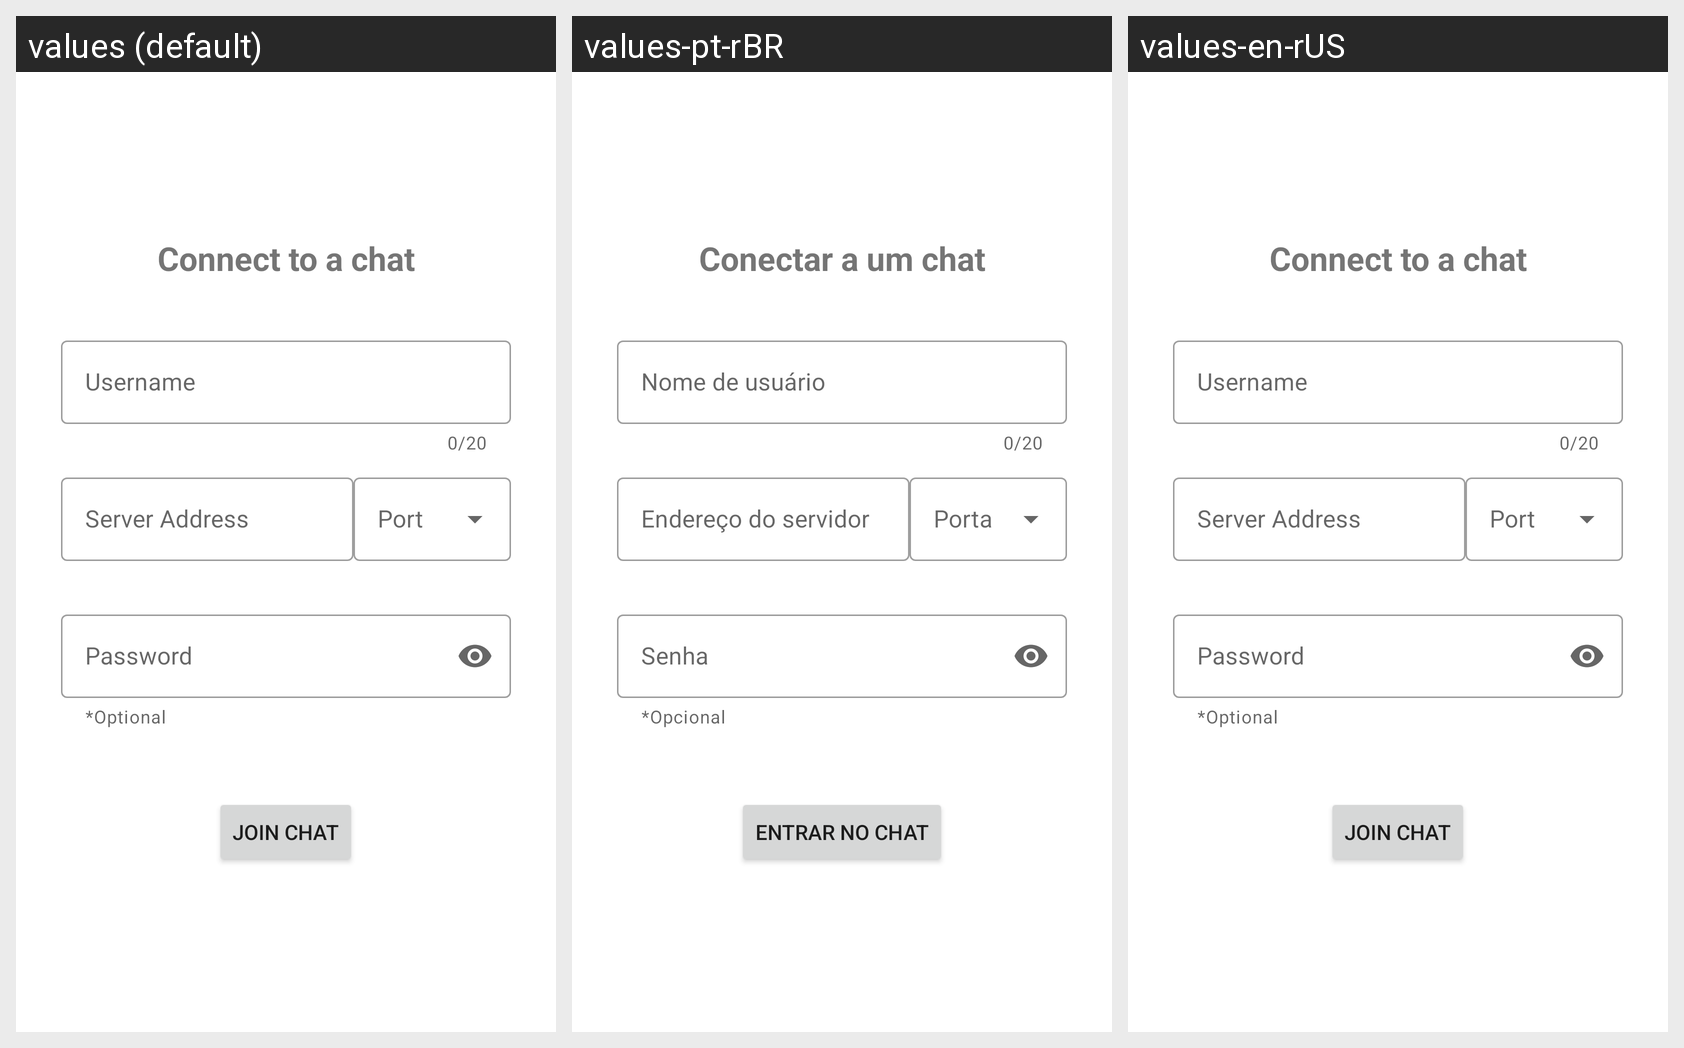

Translations of the strings shown on this Android screen, per locale in the grid:
Android screen res/layout/fragment_client_connect.xml rendered under 3 locales, left to right: values (default), values-pt-rBR, values-en-rUS. Device: Nexus 5 (rendered at 1080×1920; each locale shown at half size, 540×960, under a caption strip naming it); theme Theme.Socket.
Strings drawn on this screen, with the default value and each locale's value (text and hints the layout hard-codes, and strings that could not be matched under every locale, appear in the picture but are not listed):

connect
  values: Connect to a chat
  values-pt-rBR: Conectar a um chat
  values-en-rUS: Connect to a chat

username_hint
  values: Username
  values-pt-rBR: Nome de usuário
  values-en-rUS: Username

server_address_hint
  values: Server Address
  values-pt-rBR: Endereço do servidor
  values-en-rUS: Server Address

password
  values: Password
  values-pt-rBR: Senha
  values-en-rUS: Password

optional
  values: *Optional
  values-pt-rBR: *Opcional
  values-en-rUS: *Optional

join_chat
  values: Join Chat
  values-pt-rBR: Entrar no Chat
  values-en-rUS: Join Chat
